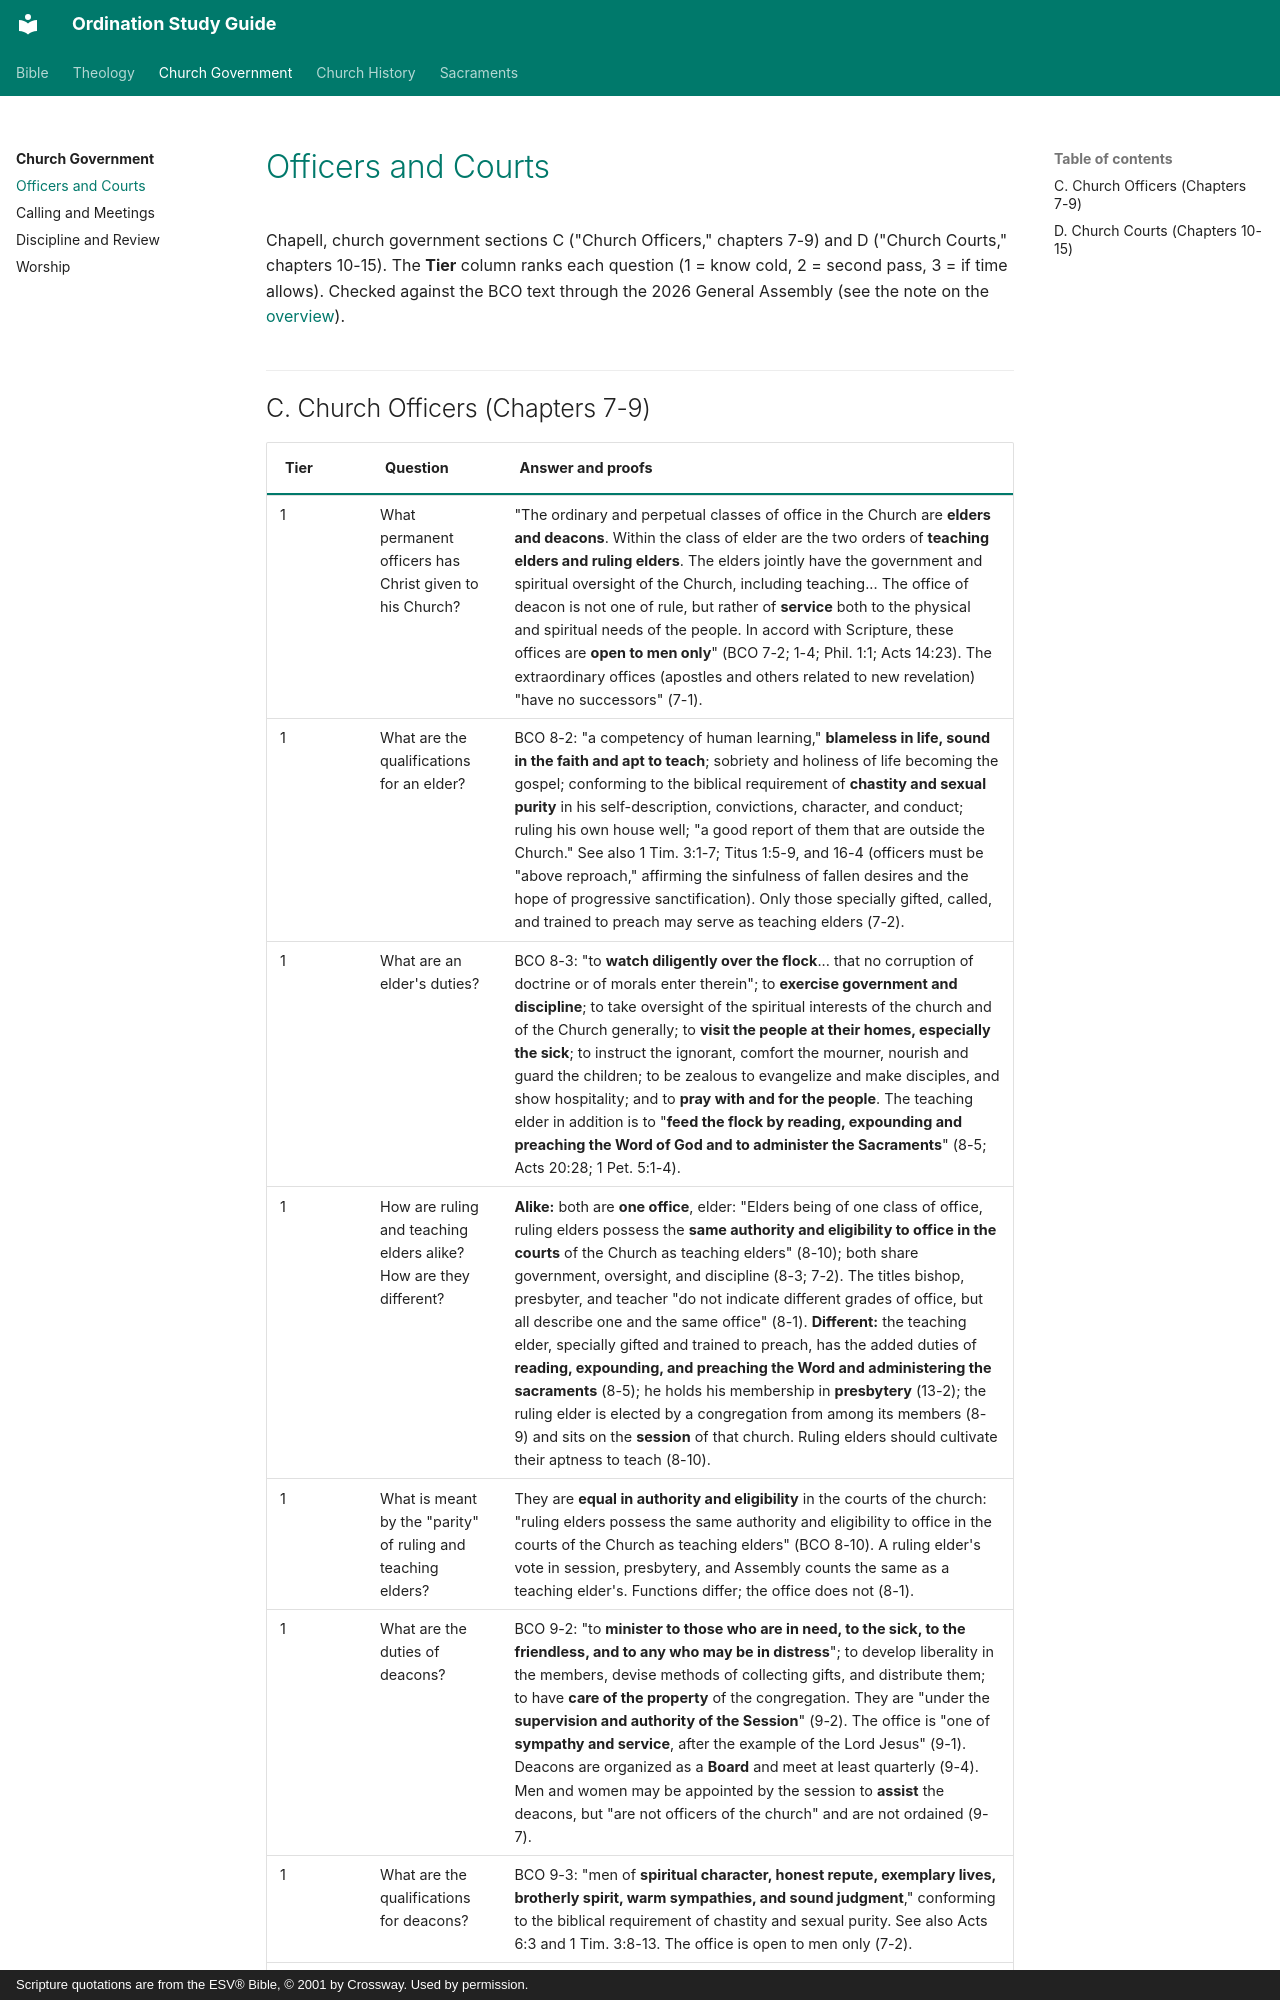

repository: schrjacob/bible-outlines · page: church-government/officers-courts/index.html · generator: mkdocs · copyright: Scripture quotations are from the ESV® Bible, © 2001 by Crossway. Used by permission.

# Officers and Courts

<!-- cols:1 continuous -->

Chapell, church government sections C ("Church Officers," chapters 7-9) and D ("Church Courts," chapters 10-15). The **Tier** column ranks each question (1 = know cold, 2 = second pass, 3 = if time allows). Checked against the BCO text through the 2026 General Assembly (see the note on the [overview](index.md)).
